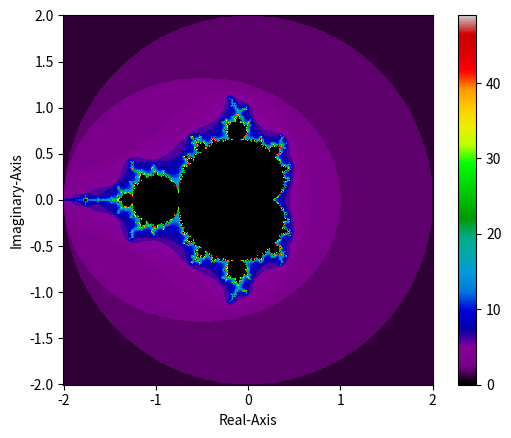

Recreate this plot in Python.

# Mandelbrot function, as copied from the wikipedia page, this is the normal mandelbrot

import numpy as np
import matplotlib.pyplot as plt

# setting parameters (these values can be changed)
xDomain, yDomain = np.linspace(-2, 2, 500), np.linspace(-2, 2, 500)
bound = 2
max_iterations = 50  # any positive integer value
colormap = "nipy_spectral"  # set to any matplotlib valid colormap

func = lambda z, p, c: z**p + c

# computing 2-d array to represent the mandelbrot-set
iterationArray = []
for y in yDomain:
    row = []
    for x in xDomain:
        z = 0
        p = 2
        c = complex(x, y)
        for iterationNumber in range(max_iterations):
            if abs(z) >= bound:
                row.append(iterationNumber)
                break
            else:
                try:
                    z = func(z, p, c)
                except(ValueError, ZeroDivisionError):
                    z = c
        else:
            row.append(0)

    iterationArray.append(row)

# plotting the data
ax = plt.axes()
ax.set_aspect("equal")
graph = ax.pcolormesh(xDomain, yDomain, iterationArray, cmap=colormap)
plt.colorbar(graph)
plt.xlabel("Real-Axis")
plt.ylabel("Imaginary-Axis")
plt.show()
